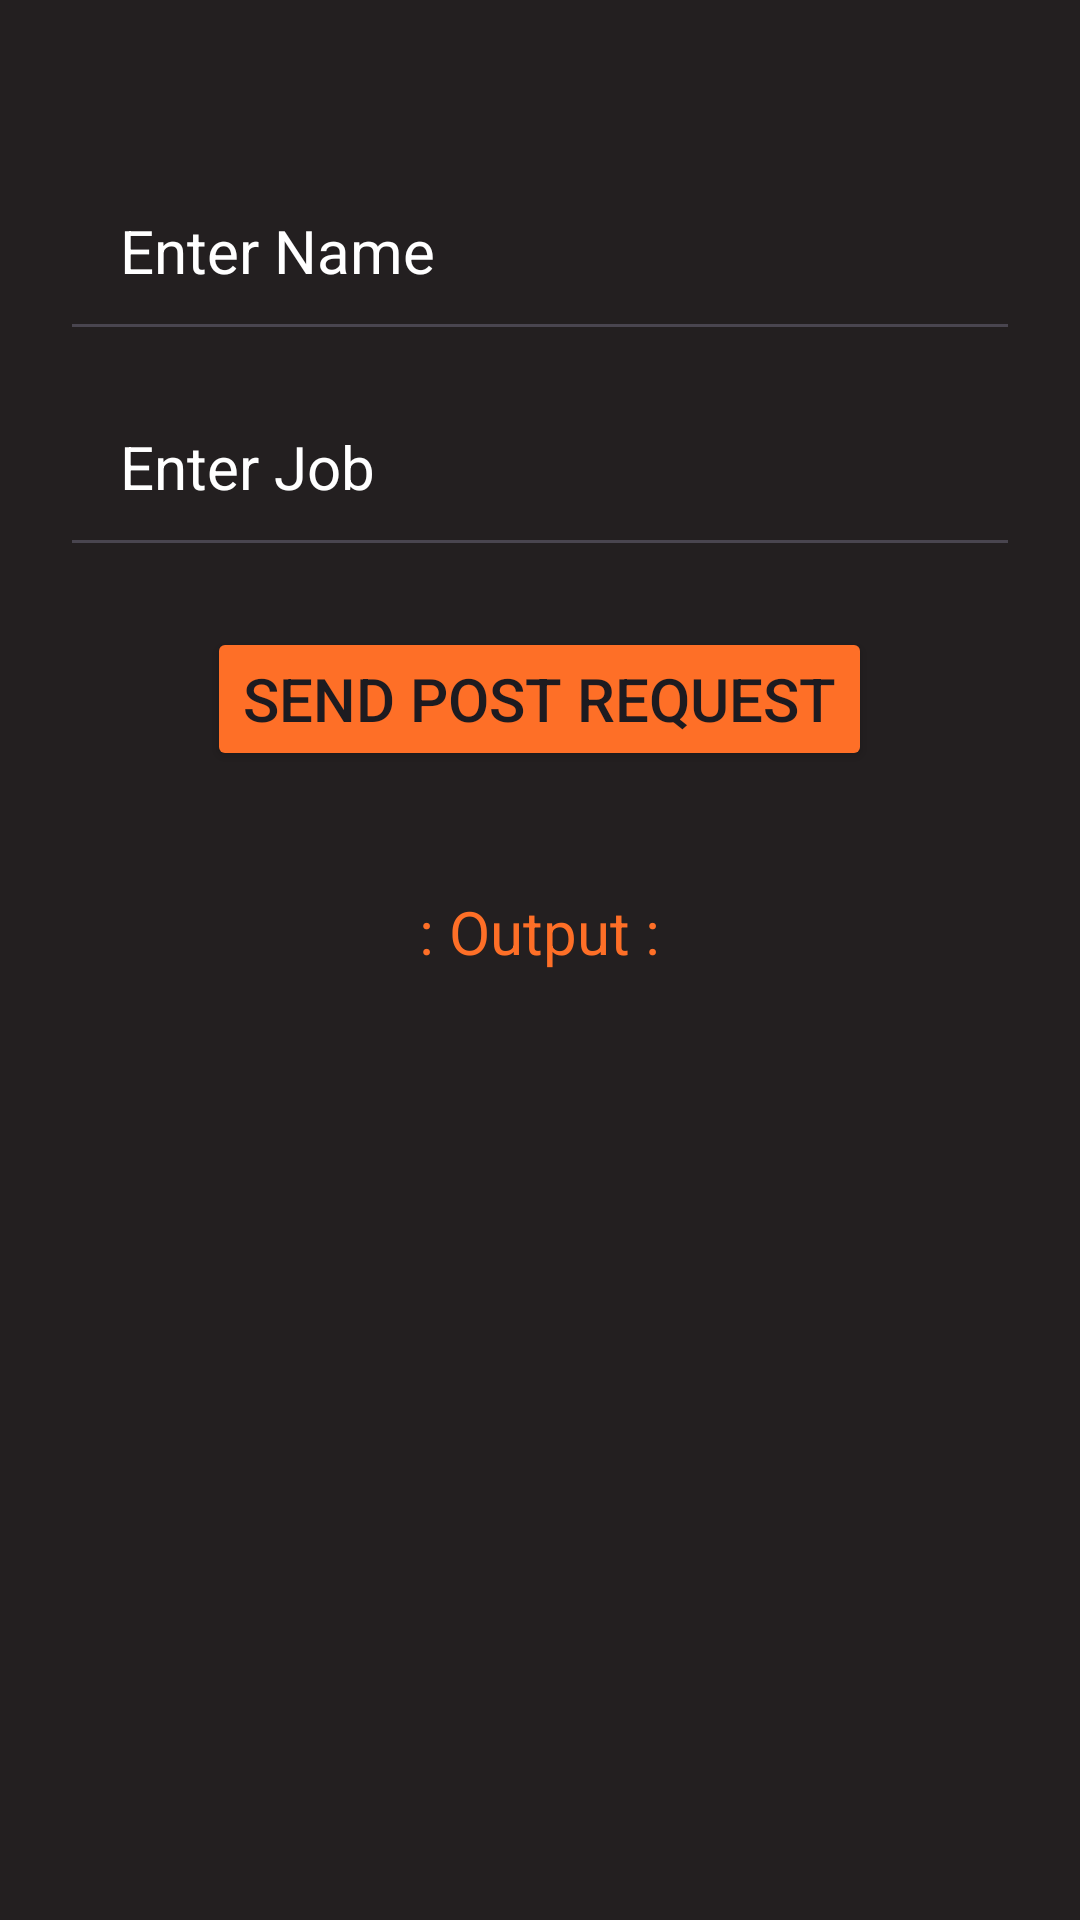

Write the Android layout XML for this screen, with the resource values it uses.
<!-- AndroidManifest.xml: application theme Theme.MAD_Proj_BCSF20M525 -->
<!-- res/layout/activity_post_api.xml -->
<?xml version="1.0" encoding="utf-8"?>
<androidx.constraintlayout.widget.ConstraintLayout xmlns:android="http://schemas.android.com/apk/res/android"
    xmlns:app="http://schemas.android.com/apk/res-auto"
    xmlns:tools="http://schemas.android.com/tools"
    android:layout_width="match_parent"
    android:layout_height="match_parent"
    android:orientation="vertical"
    android:background="@color/lightblack"
    tools:context=".Activities.Main.MainActivity">

    <LinearLayout
        android:layout_width="match_parent"
        android:layout_height="wrap_content"
        android:layout_marginTop="20dp"
        android:orientation="vertical"
        tools:ignore="MissingConstraints"
        android:gravity="center">

        <EditText
            android:layout_width="match_parent"
            android:layout_height="wrap_content"
            android:padding="20dp"
            android:layout_marginTop="50dp"
            android:layout_marginRight="20dp"
            android:layout_marginLeft="20dp"
            android:textColor="@color/white"
            android:textColorHint="@color/white"
            android:textSize="20dp"
            android:hint="Enter Name"
            android:id="@+id/txtName" />

        <EditText
            android:layout_width="match_parent"
            android:layout_height="wrap_content"
            android:padding="20dp"
            android:textColor="@color/white"
            android:textColorHint="@color/white"
            android:layout_marginTop="5dp"
            android:layout_marginRight="20dp"
            android:layout_marginLeft="20dp"
            android:textSize="20dp"
            android:hint="Enter Job"
            android:id="@+id/txtJob"/>

        <Button
            android:layout_width="wrap_content"
            android:layout_height="wrap_content"
            android:text="Send POST Request"
            android:layout_marginTop="20dp"
            android:textSize="20dp"
            android:backgroundTint="@color/orange"
            android:id="@+id/btnPostData"
            android:layout_gravity="center" />

        <TextView
            android:layout_width="wrap_content"
            android:layout_height="match_parent"
            android:padding="20dp"
            android:layout_marginTop="20dp"
            android:textSize="20dp"
            android:textColor="@color/orange"
            android:text=": Output :"/>

        <TextView
            android:layout_width="wrap_content"
            android:layout_height="match_parent"
            android:padding="10dp"
            android:textColor="@color/white"
            android:layout_marginTop="10dp"
            android:textSize="20dp"
            android:text=""
            android:id="@+id/lblOutput"/>
    </LinearLayout>

</androidx.constraintlayout.widget.ConstraintLayout>
<!-- resources referenced by this layout -->
<resources>
  <color name="lightblack">#231F20</color>
  <color name="orange">#FE6F27</color>#231F20
  <color name="white">#FFFFFFFF</color>
  <style name="Theme.MAD_Proj_BCSF20M525" parent="Base.Theme.MAD_Proj_BCSF20M525" />
  <style name="Base.Theme.MAD_Proj_BCSF20M525" parent="Theme.Material3.DayNight.NoActionBar">
          
          
      </style>
</resources>
